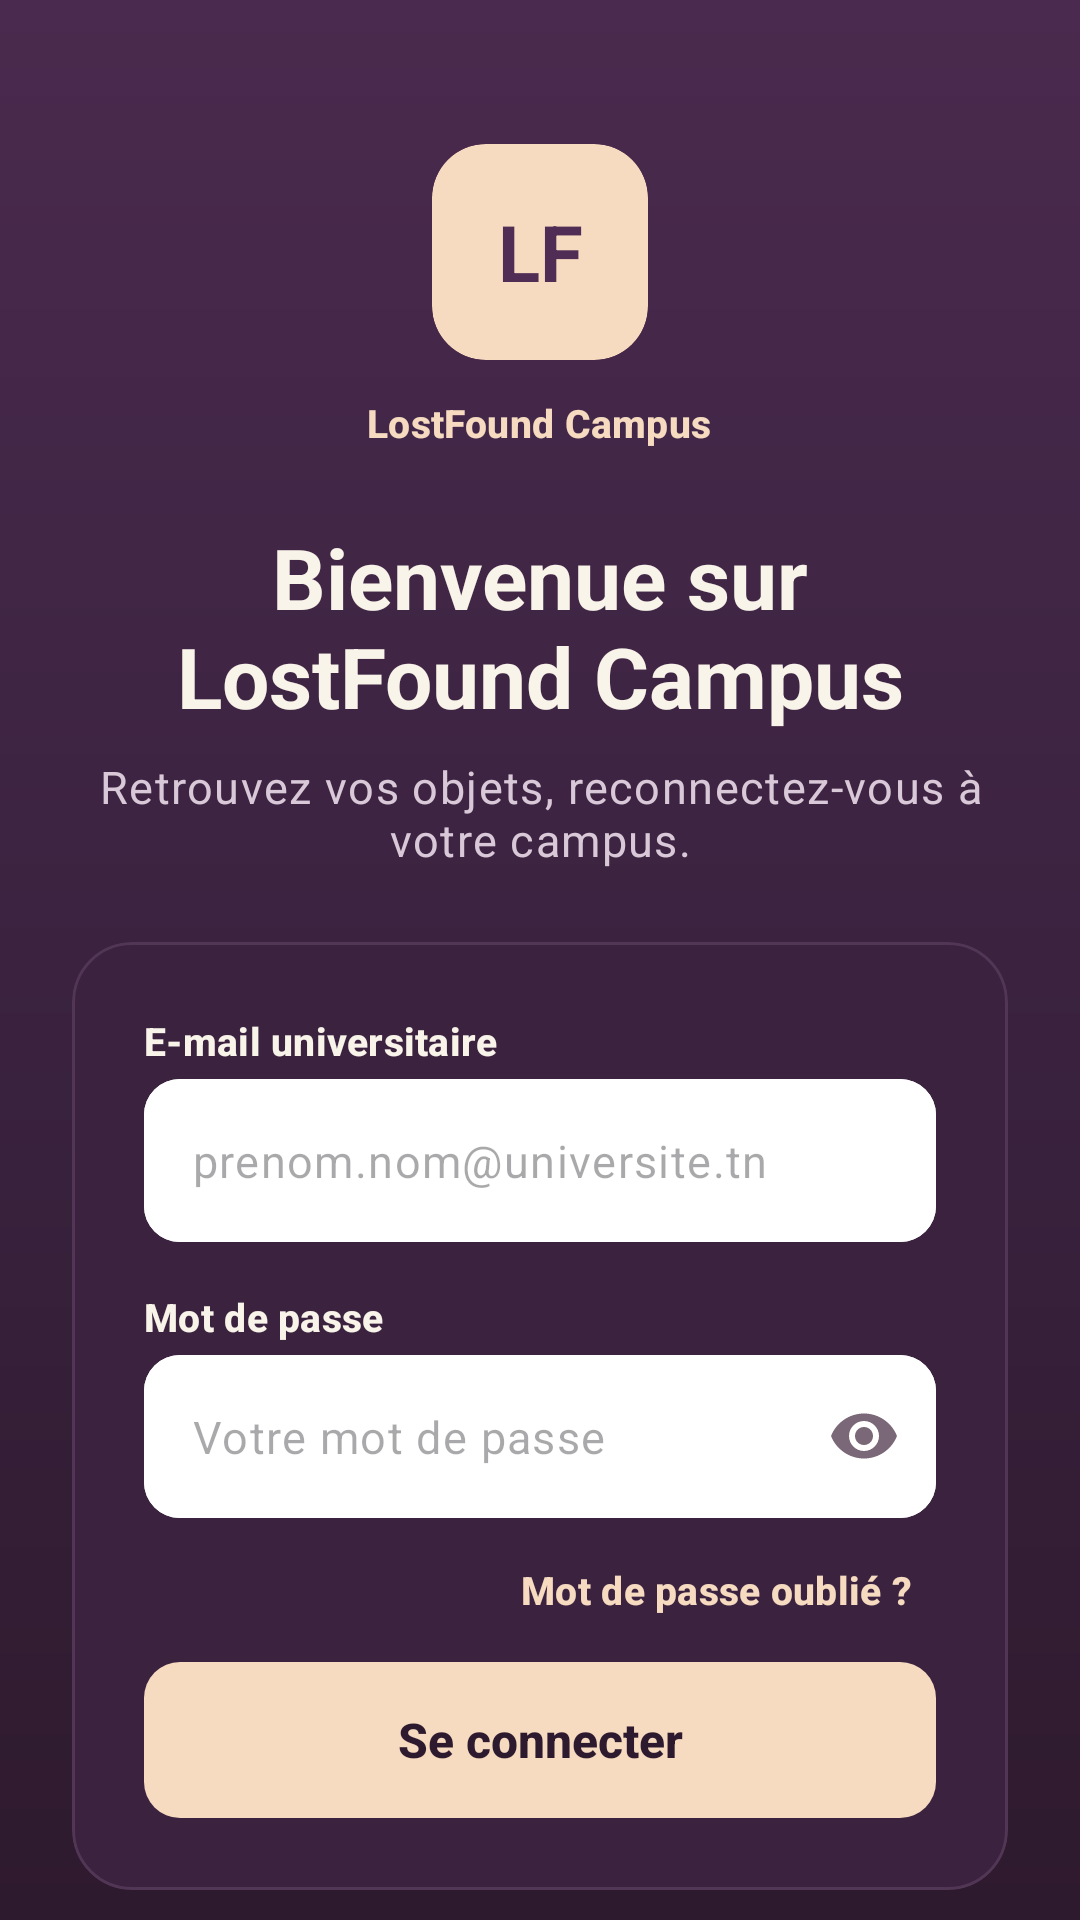

Layout XML and referenced resources for this Android screen:
<!-- AndroidManifest.xml: application theme Theme.LostFoundCampus -->
<!-- res/layout/fragment_login.xml -->
<?xml version="1.0" encoding="utf-8"?>
<androidx.core.widget.NestedScrollView xmlns:android="http://schemas.android.com/apk/res/android"
    xmlns:app="http://schemas.android.com/apk/res-auto"
    android:id="@+id/scroll"
    android:layout_width="match_parent"
    android:layout_height="match_parent"
    android:background="@drawable/bg_login_gradient"
    android:fillViewport="true">

    <LinearLayout
        android:layout_width="match_parent"
        android:layout_height="wrap_content"
        android:gravity="center_horizontal"
        android:orientation="vertical"
        android:paddingStart="@dimen/lf_space_xxl"
        android:paddingTop="@dimen/lf_space_huge"
        android:paddingEnd="@dimen/lf_space_xxl"
        android:paddingBottom="@dimen/lf_space_xxxl">

        <com.google.android.material.card.MaterialCardView
            android:layout_width="@dimen/lf_logo_size"
            android:layout_height="@dimen/lf_logo_size"
            android:contentDescription="@string/cd_logo"
            app:cardBackgroundColor="@color/lf_peach"
            app:cardCornerRadius="@dimen/lf_radius_logo"
            app:cardElevation="0dp"
            app:strokeWidth="0dp">

            <TextView
                android:layout_width="match_parent"
                android:layout_height="match_parent"
                android:gravity="center"
                android:importantForAccessibility="no"
                android:text="@string/logo_initials"
                android:textAppearance="@style/TextAppearance.LF.Logo" />
        </com.google.android.material.card.MaterialCardView>

        <TextView
            android:layout_width="wrap_content"
            android:layout_height="wrap_content"
            android:layout_marginTop="@dimen/lf_space_md"
            android:text="@string/app_name"
            android:textAppearance="@style/TextAppearance.LF.LabelStrong"
            android:textColor="@color/lf_peach" />

        <TextView
            android:layout_width="wrap_content"
            android:layout_height="wrap_content"
            android:layout_marginTop="@dimen/lf_space_xxl"
            android:accessibilityHeading="true"
            android:gravity="center"
            android:text="@string/login_welcome"
            android:textAppearance="@style/TextAppearance.LF.Display"
            android:textColor="@color/lf_on_dark" />

        <TextView
            android:layout_width="wrap_content"
            android:layout_height="wrap_content"
            android:layout_marginTop="@dimen/lf_space_sm"
            android:gravity="center"
            android:text="@string/login_tagline"
            android:textAppearance="@style/TextAppearance.LF.Body"
            android:textColor="@color/lf_on_dark_muted" />

        <com.google.android.material.card.MaterialCardView
            style="@style/Widget.LF.Card.OnDark"
            android:layout_width="match_parent"
            android:layout_height="wrap_content"
            android:layout_marginTop="@dimen/lf_space_xxl">

            <LinearLayout
                android:layout_width="match_parent"
                android:layout_height="wrap_content"
                android:orientation="vertical"
                android:padding="@dimen/lf_space_xxl">

                <TextView
                    style="@style/Widget.LF.FieldLabel.OnDark"
                    android:layout_marginTop="0dp"
                    android:labelFor="@id/etEmail"
                    android:text="@string/label_university_email" />

                <com.google.android.material.textfield.TextInputLayout
                    android:id="@+id/tilEmail"
                    style="@style/Widget.LF.TextField.OnDark"
                    android:layout_width="match_parent"
                    android:layout_height="wrap_content">

                    <com.google.android.material.textfield.TextInputEditText
                        android:id="@+id/etEmail"
                        style="@style/Widget.LF.EditText"
                        android:layout_width="match_parent"
                        android:layout_height="wrap_content"
                        android:autofillHints="emailAddress"
                        android:hint="@string/hint_university_email"
                        android:imeOptions="actionNext"
                        android:inputType="textEmailAddress" />
                </com.google.android.material.textfield.TextInputLayout>

                <TextView
                    style="@style/Widget.LF.FieldLabel.OnDark"
                    android:labelFor="@id/etPassword"
                    android:text="@string/label_password" />

                <com.google.android.material.textfield.TextInputLayout
                    android:id="@+id/tilPassword"
                    style="@style/Widget.LF.TextField.OnDark"
                    android:layout_width="match_parent"
                    android:layout_height="wrap_content"
                    app:endIconMode="password_toggle">

                    <com.google.android.material.textfield.TextInputEditText
                        android:id="@+id/etPassword"
                        style="@style/Widget.LF.EditText"
                        android:layout_width="match_parent"
                        android:layout_height="wrap_content"
                        android:autofillHints="password"
                        android:hint="@string/hint_password"
                        android:imeOptions="actionDone"
                        android:inputType="textPassword" />
                </com.google.android.material.textfield.TextInputLayout>

                <com.google.android.material.button.MaterialButton
                    android:id="@+id/btnForgot"
                    style="@style/Widget.LF.Button.Text.OnDark"
                    android:layout_width="wrap_content"
                    android:layout_height="wrap_content"
                    android:layout_gravity="end"
                    android:text="@string/login_forgot" />

                <TextView
                    android:id="@+id/txtError"
                    android:layout_width="match_parent"
                    android:layout_height="wrap_content"
                    android:layout_marginBottom="@dimen/lf_space_md"
                    android:accessibilityLiveRegion="polite"
                    android:text="@string/login_error_credentials"
                    android:textAppearance="@style/TextAppearance.LF.BodySmall"
                    android:textColor="@color/lf_error_on_dark"
                    android:visibility="gone" />

                <com.google.android.material.button.MaterialButton
                    android:id="@+id/btnLogin"
                    style="@style/Widget.LF.Button.Peach"
                    android:layout_width="match_parent"
                    android:layout_height="wrap_content"
                    android:text="@string/login_submit" />
            </LinearLayout>
        </com.google.android.material.card.MaterialCardView>

        <LinearLayout
            android:layout_width="wrap_content"
            android:layout_height="wrap_content"
            android:layout_marginTop="@dimen/lf_space_lg"
            android:gravity="center_vertical"
            android:orientation="horizontal">

            <TextView
                android:layout_width="wrap_content"
                android:layout_height="wrap_content"
                android:text="@string/login_no_account"
                android:textAppearance="@style/TextAppearance.LF.BodySmall"
                android:textColor="@color/lf_on_dark_muted" />

            <com.google.android.material.button.MaterialButton
                android:id="@+id/btnRegister"
                style="@style/Widget.LF.Button.Text.OnDark"
                android:layout_width="wrap_content"
                android:layout_height="wrap_content"
                android:text="@string/login_create_account" />
        </LinearLayout>
    </LinearLayout>
</androidx.core.widget.NestedScrollView>
<!-- resources referenced by this layout -->
<resources>
  <color name="lf_error_on_dark">#FFB3B3</color>
  <color name="lf_on_dark">#F8F4E9</color>
  <color name="lf_on_dark_muted">#D9C9D8</color>
  <color name="lf_peach">#F6DBC0</color>
  <dimen name="lf_logo_size">72dp</dimen>
  <dimen name="lf_radius_logo">18dp</dimen>
  <dimen name="lf_space_huge">48dp</dimen>
  <dimen name="lf_space_lg">16dp</dimen>
  <dimen name="lf_space_md">12dp</dimen>
  <dimen name="lf_space_sm">8dp</dimen>
  <dimen name="lf_space_xxl">24dp</dimen>
  <dimen name="lf_space_xxxl">32dp</dimen>
  <string name="app_name">LostFound Campus</string>
  <string name="cd_logo">Logo LostFound Campus</string>
  <string name="hint_password">Votre mot de passe</string>
  <string name="hint_university_email">prenom.nom@universite.tn</string>
  <string name="label_password">Mot de passe</string>
  <string name="label_university_email">E-mail universitaire</string>
  <string name="login_create_account">Créer un compte</string>
  <string name="login_error_credentials">Adresse e-mail ou mot de passe incorrect. Vérifiez-les ou réinitialisez votre mot de passe.</string>
  <string name="login_forgot">Mot de passe oublié ?</string>
  <string name="login_no_account">Pas encore de compte ?</string>
  <string name="login_submit">Se connecter</string>
  <string name="login_tagline">Retrouvez vos objets, reconnectez-vous à votre campus.</string>
  <string name="login_welcome">Bienvenue sur LostFound Campus</string>
  <string name="logo_initials">LF</string>
  <style name="Widget.LF.FieldLabel.OnDark">
          <item name="android:textColor">@color/lf_on_dark</item>
      </style>
  <style name="Widget.LF.TextField.OnDark">
          <item name="errorTextColor">@color/lf_error_on_dark</item>
          <item name="boxStrokeColor">@color/field_stroke_on_dark</item>
      </style>
  <style name="Theme.LostFoundCampus" parent="Base.Theme.LostFoundCampus" />
  <color name="lf_violet_700">#4A2A4E</color>
  <color name="lf_violet_800">#3B2340</color>
  <color name="lf_violet_900">#2E1A2E</color>
  <color name="lf_ink_body">#4F3D4E</color>
  <color name="lf_ink_secondary">#7A6878</color>
  <color name="lf_ink">#2E1A2E</color>
  <color name="lf_violet_600">#502D55</color>
  <color name="lf_violet_line">#523655</color>
  <dimen name="lf_radius_xl">20dp</dimen>
  <dimen name="lf_button_height">52dp</dimen>
  <color name="lf_white">#FFFFFF</color>
  <color name="lf_pink_100">#F6E3EC</color>
  <color name="lf_pink_ink">#6E2E5E</color>
  <color name="lf_mauve">#935073</color>
  <color name="lf_peach_ink">#5B395C</color>
  <color name="lf_error">#C93636</color>
  <color name="lf_cream">#F8F4E9</color>
  <color name="lf_sand">#E9DDD3</color>
  <color name="lf_outline">#ECE3DA</color>
  <color name="lf_outline_soft">#F2EAE0</color>
  <style name="ShapeAppearance.LF.Small" parent="">
          <item name="cornerFamily">rounded</item>
          <item name="cornerSize">@dimen/lf_radius_sm</item>
      </style>
  <style name="ShapeAppearance.LF.Medium" parent="">
          <item name="cornerFamily">rounded</item>
          <item name="cornerSize">@dimen/lf_radius_md</item>
      </style>
  <style name="ShapeAppearance.LF.Large" parent="">
          <item name="cornerFamily">rounded</item>
          <item name="cornerSize">@dimen/lf_radius_lg</item>
      </style>
  <dimen name="lf_radius_sm">8dp</dimen>
  <dimen name="lf_radius_md">12dp</dimen>
  <dimen name="lf_radius_lg">16dp</dimen>
  <dimen name="lf_stroke">1dp</dimen>
  <dimen name="lf_stroke_focused">2dp</dimen>
  <color name="lf_error_border">#E35151</color>
  <dimen name="lf_card_elevation">0dp</dimen>
  <style name="Widget.LF.BottomNav.ActiveIndicator" parent="Widget.Material3.BottomNavigationView.ActiveIndicator">
          <item name="android:color">@color/lf_pink_100</item>
      </style>
  <style name="TextAppearance.LF.NavLabel" parent="TextAppearance.Material3.LabelMedium">
          <item name="android:fontFamily">sans-serif-medium</item>
          <item name="android:textSize">12sp</item>
      </style>
</resources>
